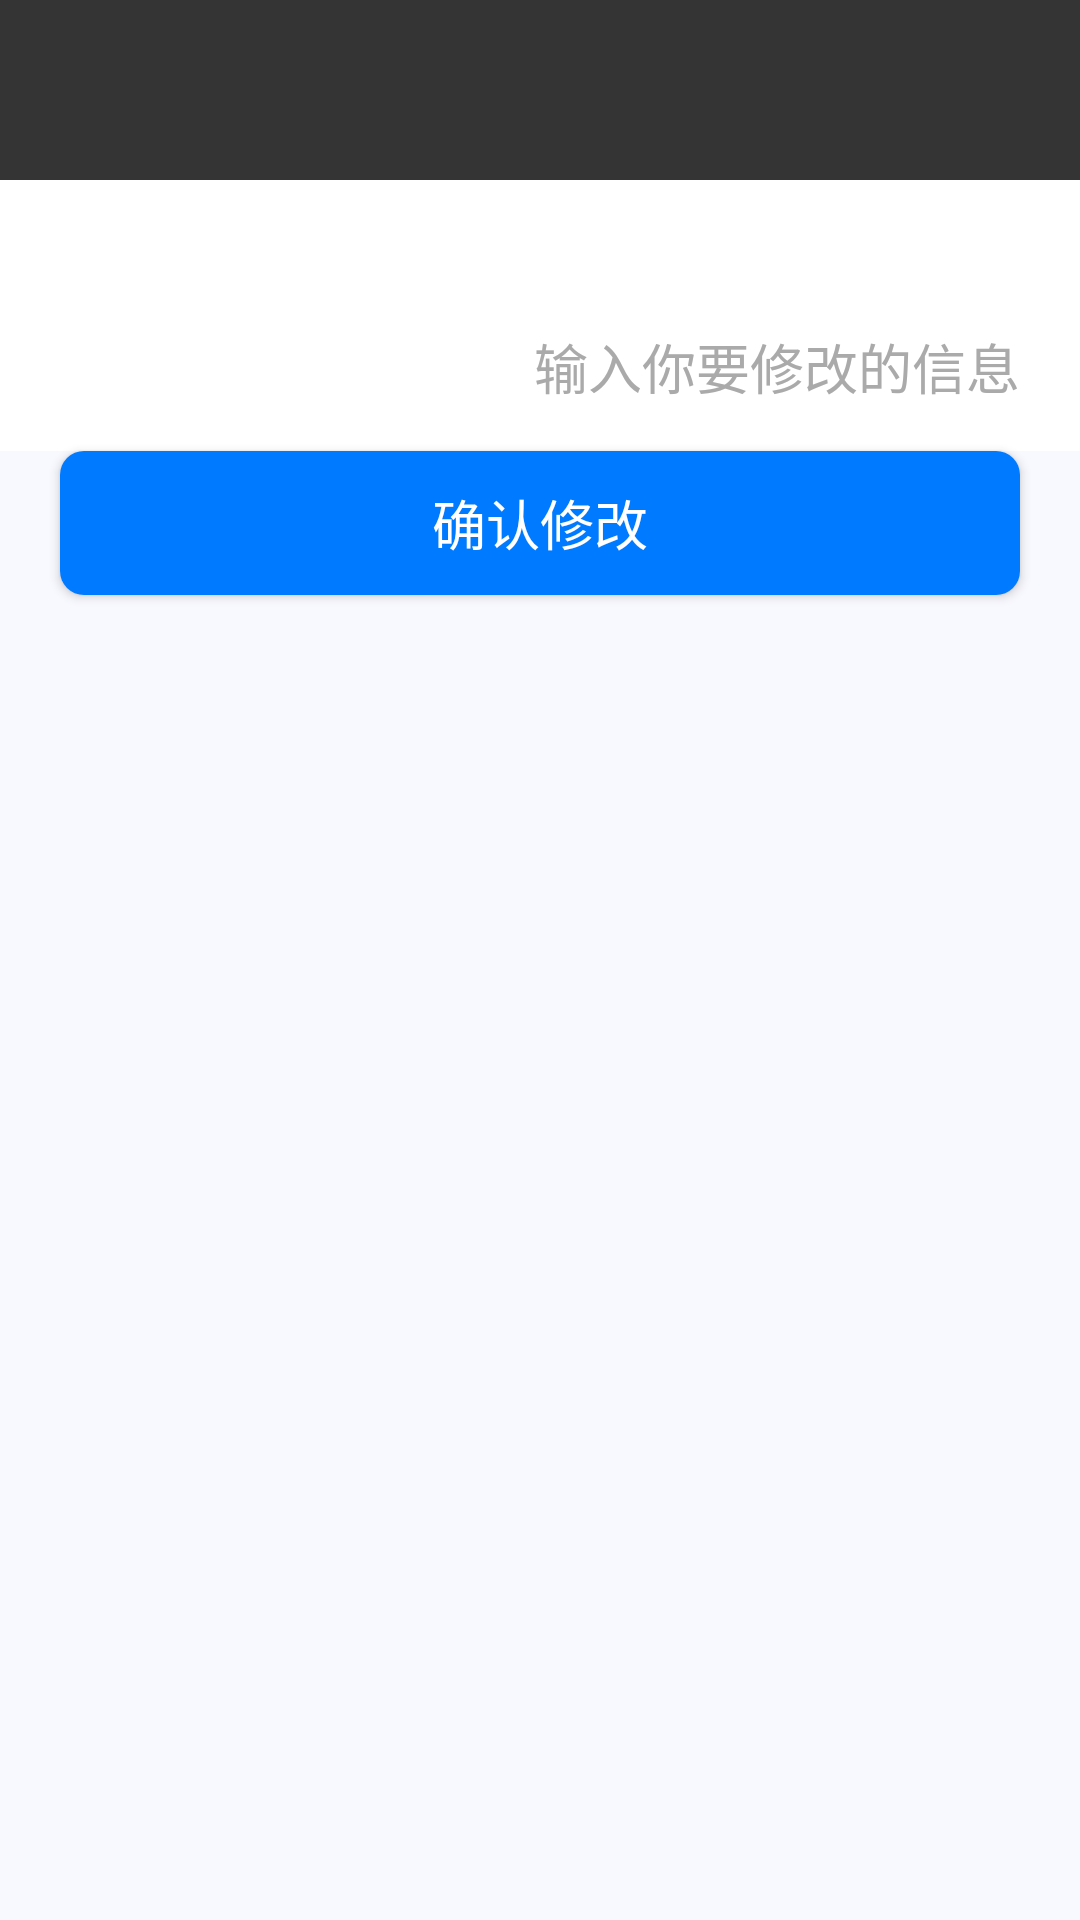

Write the Android layout XML for this screen, with the resource values it uses.
<!-- AndroidManifest.xml: activity theme Theme.AppCompat.NoActionBar -->
<!-- res/layout/activity_modif.xml -->
<?xml version="1.0" encoding="utf-8"?>
<LinearLayout xmlns:android="http://schemas.android.com/apk/res/android"
    xmlns:app="http://schemas.android.com/apk/res-auto"
    android:orientation="vertical"
    android:layout_width="match_parent"
    android:layout_height="match_parent"
    android:background="@color/gray">
    <android.support.v7.widget.Toolbar
        android:id="@+id/toolbar"
        android:layout_height="60dp"
        android:layout_width="match_parent"
        android:background="@color/btn_bkgrd_black_new"
        android:orientation="horizontal"
        app:popupTheme="@style/ThemeOverlay.AppCompat.Light"
        app:theme="@style/myToolbarNavigationButtonStyle">

        <TextView
            android:id="@+id/toolbar_title"
            android:layout_width="wrap_content"
            android:layout_height="wrap_content"
            android:layout_gravity="center"
            android:textColor="@color/white"
            android:textSize="20sp" />

    </android.support.v7.widget.Toolbar>

    <FrameLayout
        android:layout_width="match_parent"
        android:layout_height="wrap_content"
        android:background="@color/white"
        android:orientation="horizontal"
        android:padding="10dp">

        <TextView
            android:id="@+id/odl_key"
            android:layout_width="wrap_content"
            android:layout_height="wrap_content"
            android:textColor="@color/black"
            android:layout_marginLeft="10dp"
            android:layout_gravity="center_vertical"/>
        <TextView
            android:id="@+id/odl_value"
            android:layout_width="wrap_content"
            android:layout_height="wrap_content"
            android:textColor="@color/black"
            android:layout_marginRight="10dp"
            android:layout_gravity="center_vertical|right"/>
    </FrameLayout>
    <FrameLayout
        android:layout_width="match_parent"
        android:layout_height="wrap_content"
        android:background="@color/white"
        android:orientation="horizontal"
        android:padding="10dp">

        <TextView
            android:id="@+id/new_key"
            android:layout_width="wrap_content"
            android:layout_height="wrap_content"
            android:textColor="@color/black"
            android:layout_marginLeft="10dp"
            android:layout_gravity="center_vertical"/>
        <EditText
            android:id="@+id/new_value"
            android:layout_width="wrap_content"
            android:layout_height="wrap_content"
            android:textColor="@color/black"
            android:hint="输入你要修改的信息"
            android:textColorHint="@android:color/darker_gray"
            android:paddingBottom="5dip"
            android:paddingLeft="2dp"
            android:layout_marginRight="10dp"
            android:background="@null"
            android:layout_gravity="center_vertical|right"/>
    </FrameLayout>

    <Button
        android:id="@+id/commit_btn"
        android:layout_width="match_parent"
        android:layout_height="wrap_content"
        android:layout_marginLeft="20dp"
        android:layout_marginRight="20dp"
        android:paddingTop="2dp"
        android:paddingBottom="2dp"
        android:textColor="@color/white"
        android:textSize="18sp"
        android:background="@drawable/commit_btn"
        android:text="确认修改"/>
</LinearLayout>
<!-- resources referenced by this layout -->
<resources>
  <color name="black">#000000</color>
  <color name="btn_bkgrd_black_new">#343434</color>
  <color name="gray">#F8F8FF</color>
  <color name="white">#FFFFFF</color>
  <!-- drawable commit_btn (drawable) -->
  <?xml version="1.0" encoding="utf-8"?>
  <shape xmlns:android="http://schemas.android.com/apk/res/android">
     <corners android:radius="8dp"/>
      <solid android:color="@color/btn_bkgrd_blue_new"/>
  </shape>
  <style name="myToolbarNavigationButtonStyle" parent="@style/Widget.AppCompat.Toolbar.Button.Navigation">
          <item name="android:minWidth">0dp</item>
          <item name="android:layout_width">match_parent</item>
          <item name="android:layout_height">20dp</item>
  
      </style>
  <color name="btn_bkgrd_blue_new">#007aff</color>
</resources>
